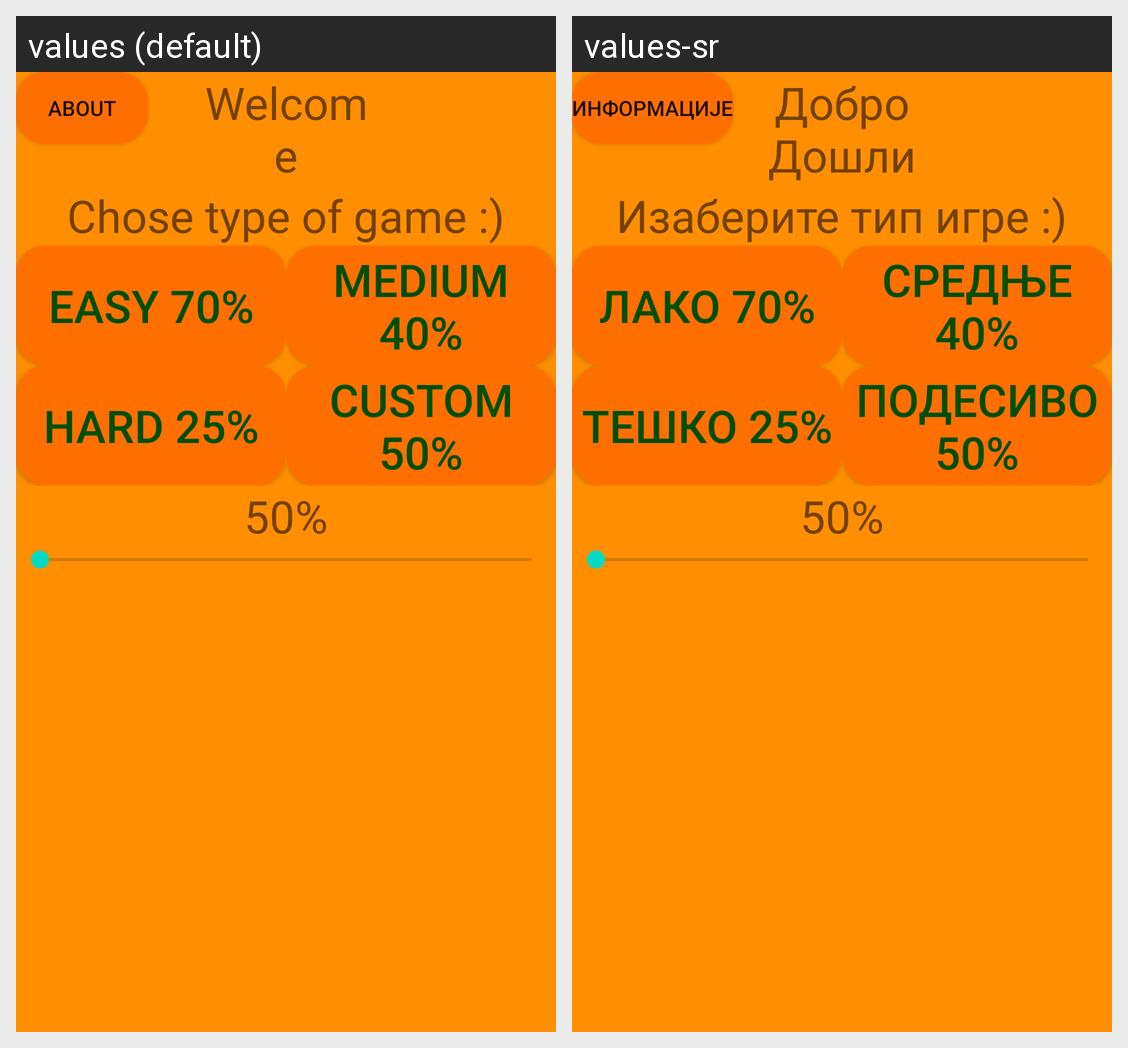

Locale-by-locale string values for the Android screen shown in this grid:
Android screen res/layout/activity_main.xml rendered under 2 locales, left to right: values (default), values-sr. Device: Nexus 5 (rendered at 1080×1920; each locale shown at half size, 540×960, under a caption strip naming it); theme AppTheme.
Strings drawn on this screen, with the default value and each locale's value (text and hints the layout hard-codes, and strings that could not be matched under every locale, appear in the picture but are not listed):

info
  values: About
  values-sr: Информације

welcome
  values: Welcome
  values-sr: Добро Дошли

chose
  values: Chose type of game :)
  values-sr: Изаберите тип игре :)

mod1
  values: Easy 70%
  values-sr: Лако 70%

mod3
  values: Hard 25%
  values-sr: Тешко 25%

mod2
  values: Medium 40%
  values-sr: Средње 40%

mod4
  values: Custom 50%
  values-sr: Подесиво 50%

vrednost
  values: 50
  values-sr: 50

procenat
  values: %
  values-sr: %
